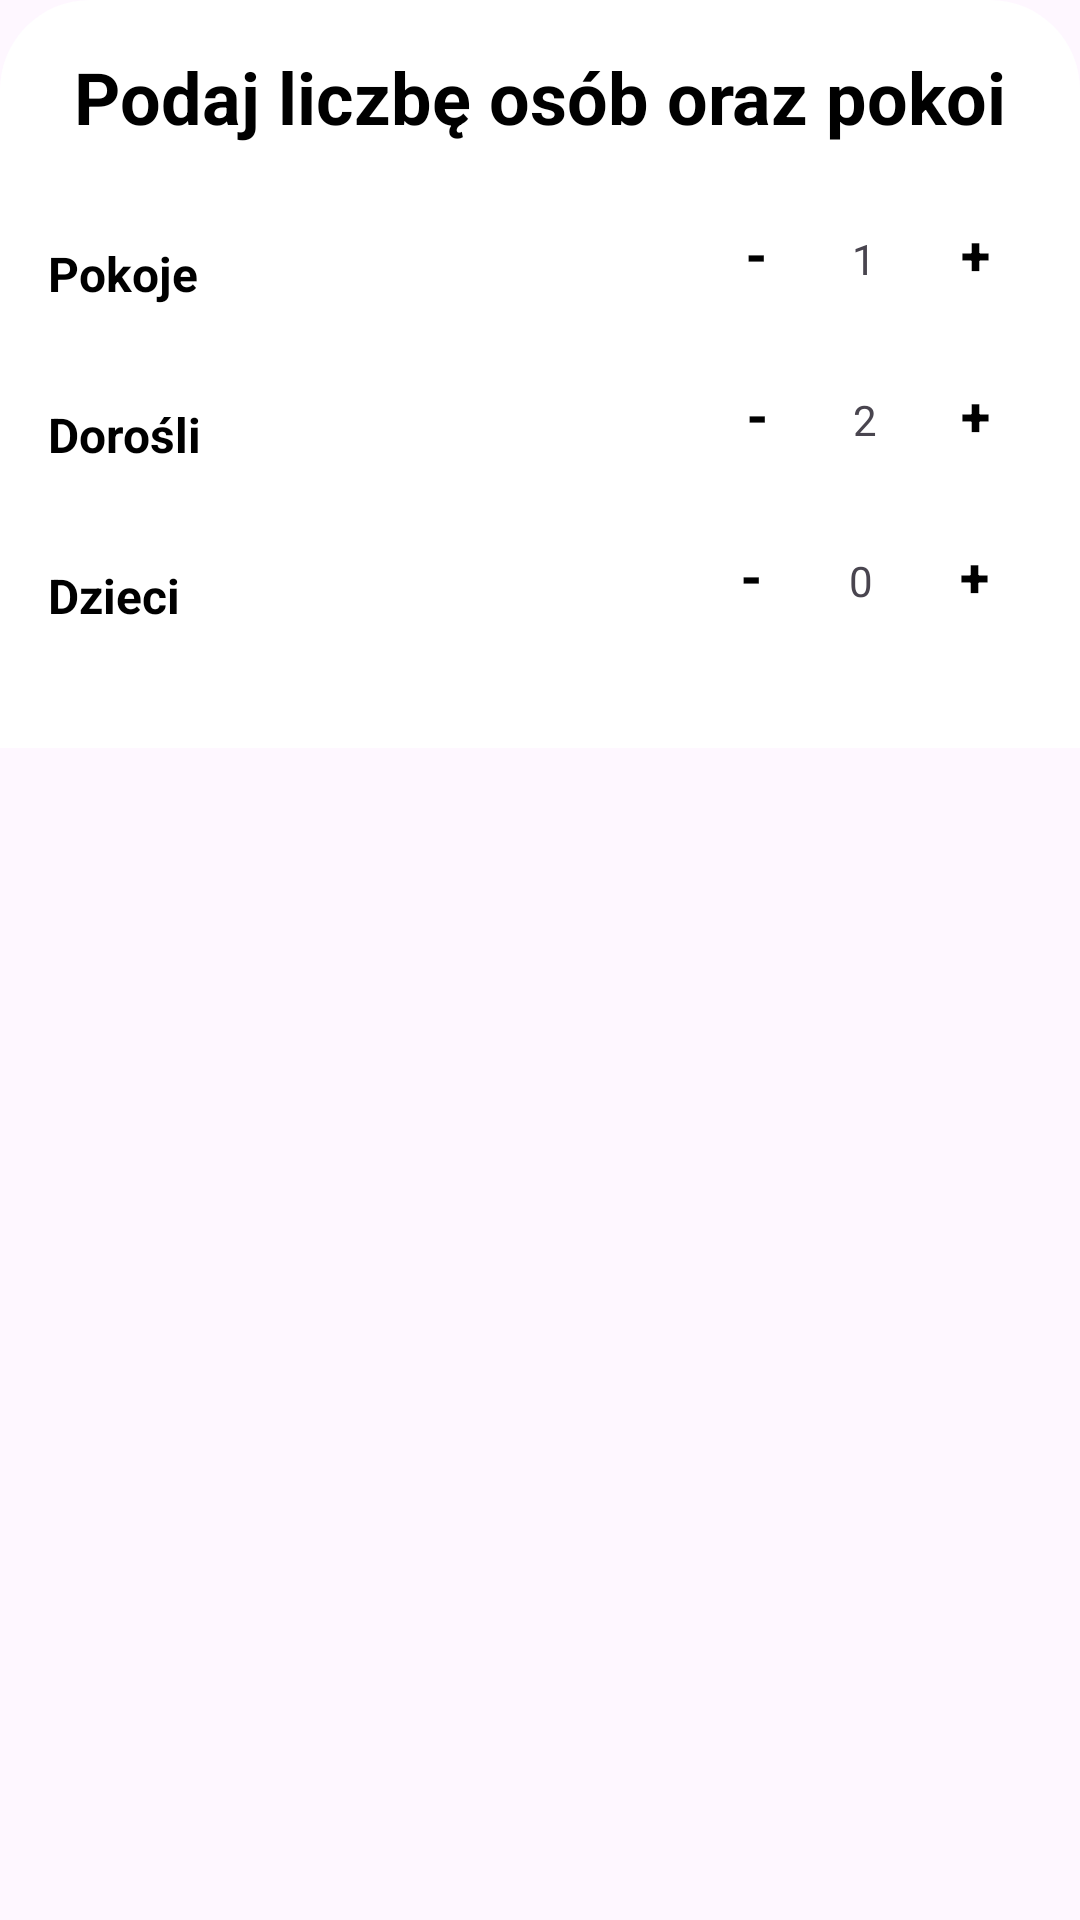

Here is an Android app screen rendered from its layout file. Give the layout XML and the strings, colors and styles it references.
<!-- AndroidManifest.xml: application theme Theme.MVVM_Example -->
<!-- res/layout/main_bottom_sheet_people.xml -->
<?xml version="1.0" encoding="utf-8"?>
<androidx.constraintlayout.widget.ConstraintLayout xmlns:android="http://schemas.android.com/apk/res/android"
    xmlns:app="http://schemas.android.com/apk/res-auto"
    xmlns:tools="http://schemas.android.com/tools"
    android:layout_width="match_parent"
    android:layout_height="match_parent">

    <LinearLayout
        android:layout_width="match_parent"
        android:layout_height="wrap_content"
        android:orientation="vertical"
        android:background="@drawable/bottom_sheet_background"
        android:padding="16dp"
        app:layout_constraintEnd_toEndOf="parent"
        app:layout_constraintStart_toStartOf="parent"
        app:layout_constraintTop_toTopOf="parent">

        <TextView
            android:layout_width="match_parent"
            android:layout_height="wrap_content"
            android:text="@string/bottom_enter_people_rooms"
            android:textAlignment="center"
            android:layout_marginBottom="24dp"
            android:textSize="24sp"
            android:textStyle="bold"
            android:textColor="@color/black"
            />

        <LinearLayout
            android:layout_width="match_parent"
            android:layout_height="wrap_content"
            android:weightSum="3"
            android:layout_marginBottom="16dp"
            android:orientation="horizontal">

            <TextView
                android:layout_width="wrap_content"
                android:layout_height="wrap_content"
                android:layout_weight="2"
                android:paddingTop="8dp"
                android:paddingBottom="8dp"
                android:text="@string/bottom_rooms"
                android:textColor="@color/black"
                android:textSize="16sp"
                android:textStyle="bold" />

            <LinearLayout
                android:layout_width="wrap_content"
                android:layout_height="match_parent"
                android:layout_weight="1"
                android:orientation="horizontal">

                <Button
                    android:id="@+id/button_dec_room"
                    style="@style/Widget.AppCompat.Button.Borderless"
                    android:layout_width="wrap_content"
                    android:layout_height="wrap_content"
                    android:layout_weight="1"
                    android:minWidth="0dp"
                    android:minHeight="0dp"
                    android:padding="0dp"
                    android:text="@string/bottom_minus"
                    android:textColor="@color/black"
                    android:textSize="18sp"
                    android:textStyle="bold"
                    tools:ignore="TouchTargetSizeCheck" />

                <TextView
                    android:id="@+id/text_room"
                    android:layout_width="wrap_content"
                    android:layout_height="wrap_content"
                    android:layout_weight="1"
                    android:textAlignment="center"
                    android:text="1" />

                <Button
                    android:id="@+id/button_inc_room"
                    style="@style/Widget.AppCompat.Button.Borderless"
                    android:layout_width="wrap_content"
                    android:layout_height="wrap_content"
                    android:layout_weight="1"
                    android:minWidth="0dp"
                    android:minHeight="0dp"
                    android:padding="0dp"
                    android:text="@string/bottom_plus"
                    android:textColor="@color/black"
                    android:textSize="18sp"
                    android:textStyle="bold"
                    tools:ignore="TouchTargetSizeCheck" />
            </LinearLayout>
        </LinearLayout>

        <LinearLayout
            android:layout_width="match_parent"
            android:layout_height="wrap_content"
            android:weightSum="3"
            android:layout_marginBottom="16dp"
            android:orientation="horizontal">

            <TextView
                android:layout_width="wrap_content"
                android:layout_height="wrap_content"
                android:layout_weight="2"
                android:textColor="@color/black"
                android:textStyle="bold"
                android:textSize="16sp"
                android:paddingTop="8dp"
                android:paddingBottom="8dp"
                android:text="@string/bottom_adults" />

            <LinearLayout
                android:layout_width="wrap_content"
                android:layout_height="match_parent"
                android:layout_weight="1"
                android:orientation="horizontal">

                <Button
                    android:id="@+id/button_dec_adult"
                    style="@style/Widget.AppCompat.Button.Borderless"
                    android:layout_width="wrap_content"
                    android:layout_height="wrap_content"
                    android:layout_weight="1"
                    android:minWidth="0dp"
                    android:minHeight="0dp"
                    android:padding="0dp"
                    android:text="@string/bottom_minus"
                    android:textColor="@color/black"
                    android:textSize="18sp"
                    android:textStyle="bold"
                    tools:ignore="TouchTargetSizeCheck" />

                <TextView
                    android:id="@+id/text_adult"
                    android:layout_width="wrap_content"
                    android:layout_height="wrap_content"
                    android:layout_weight="1"
                    android:textAlignment="center"
                    android:text="2" />

                <Button
                    android:id="@+id/button_inc_adult"
                    style="@style/Widget.AppCompat.Button.Borderless"
                    android:layout_width="wrap_content"
                    android:layout_height="wrap_content"
                    android:layout_weight="1"
                    android:minWidth="0dp"
                    android:minHeight="0dp"
                    android:padding="0dp"
                    android:text="@string/bottom_plus"
                    android:textColor="@color/black"
                    android:textSize="18sp"
                    android:textStyle="bold"
                    tools:ignore="TouchTargetSizeCheck" />
            </LinearLayout>
        </LinearLayout>

        <LinearLayout
            android:layout_width="match_parent"
            android:layout_height="wrap_content"
            android:weightSum="3"
            android:layout_marginBottom="16dp"
            android:orientation="horizontal">

            <TextView
                android:layout_width="wrap_content"
                android:layout_height="wrap_content"
                android:layout_weight="2"
                android:textColor="@color/black"
                android:textStyle="bold"
                android:textSize="16sp"
                android:paddingTop="8dp"
                android:paddingBottom="8dp"
                android:text="@string/bottom_kids" />

            <LinearLayout
                android:layout_width="wrap_content"
                android:layout_height="match_parent"
                android:layout_weight="1"
                android:orientation="horizontal">

                <Button
                    android:id="@+id/button_dec_kid"
                    style="@style/Widget.AppCompat.Button.Borderless"
                    android:layout_width="wrap_content"
                    android:layout_height="wrap_content"
                    android:layout_weight="1"
                    android:minWidth="0dp"
                    android:minHeight="0dp"
                    android:padding="0dp"
                    android:text="@string/bottom_minus"
                    android:textColor="@color/black"
                    android:textSize="18sp"
                    android:textStyle="bold"
                    tools:ignore="TouchTargetSizeCheck" />

                <TextView
                    android:id="@+id/text_kid"
                    android:layout_width="wrap_content"
                    android:layout_height="wrap_content"
                    android:layout_weight="1"
                    android:textAlignment="center"
                    android:text="0" />

                <Button
                    android:id="@+id/button_inc_kid"
                    style="@style/Widget.AppCompat.Button.Borderless"
                    android:layout_width="wrap_content"
                    android:layout_height="wrap_content"
                    android:layout_weight="1"
                    android:minWidth="0dp"
                    android:minHeight="0dp"
                    android:padding="0dp"
                    android:text="@string/bottom_plus"
                    android:textColor="@color/black"
                    android:textSize="18sp"
                    android:textStyle="bold"
                    tools:ignore="TouchTargetSizeCheck" />
            </LinearLayout>
        </LinearLayout>
    </LinearLayout>
</androidx.constraintlayout.widget.ConstraintLayout>
<!-- resources referenced by this layout -->
<resources>
  <!-- drawable bottom_sheet_background (drawable) -->
  <?xml version="1.0" encoding="utf-8"?>
  <shape xmlns:android="http://schemas.android.com/apk/res/android">
  
      <solid
          android:color="@color/white"/>
      <corners
          android:topLeftRadius="30dp"
          android:topRightRadius="30dp"
          />
  </shape>
  <string name="bottom_adults">Dorośli</string>
  <string name="bottom_enter_people_rooms">Podaj liczbę osób oraz pokoi</string>
  <string name="bottom_kids">Dzieci</string>
  <string name="bottom_minus">-</string>
  <string name="bottom_plus">+</string>
  <string name="bottom_rooms">Pokoje</string>
  <style name="Theme.MVVM_Example" parent="Theme.Material3.Light.NoActionBar">
          
          <item name="colorPrimary">@color/purple_500</item>
          <item name="colorPrimaryVariant">@color/purple_700</item>
          <item name="colorOnPrimary">@color/white</item>
          
          <item name="colorSecondary">@color/teal_200</item>
          <item name="colorSecondaryVariant">@color/teal_700</item>
          <item name="colorOnSecondary">@color/black</item>
          
          <item name="android:statusBarColor">?attr/colorPrimaryVariant</item>
          
      </style>
  <!-- not gathered from this repository: default colours our renderer supplied (Android Studio template values) -->
  <color name="purple_500">#FF6200EE</color>
  <color name="purple_700">#FF3700B3</color>
  <color name="teal_200">#FF03DAC5</color>
  <color name="teal_700">#FF018786</color>
  <color name="black">#FF000000</color>
  <color name="white">#FFFFFFFF</color>
</resources>
